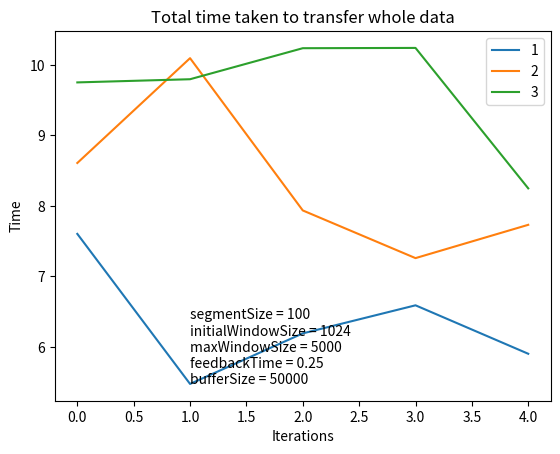

Here is the Python script that generated this plot: (Note: this script raises an exception after producing the figure.)
import optparse
from timeit import default_timer as timer

import logging
import os

import matplotlib.pyplot as plt

# python3 RUDP_testing_client.py -i "10.0.0.2" b "50000" -p "100" -s "1000" -f "send_10000.b" --icw "1024" --mcw "50000" --fT "0.25"

parser = optparse.OptionParser()
parser.add_option('-i', dest='dstIP', default='127.0.0.1')
parser.add_option('-p', dest='port', type='int', default=12345)
parser.add_option('-s', dest='segmentSize', type='int', default=100)
parser.add_option('-f', dest='srcFile', default="README.md")
parser.add_option('-b', dest='bufferSize', type='int', default=50000)
parser.add_option('--icw', dest='initialWindowSize', type='int', default=1024)
parser.add_option('--mcw', dest='maxWindowSize', type='int', default=5000)
parser.add_option('--fT', dest='feedbackTime', type='float', default=0.25)
# parser.add_option('--priority', dest='priority', type='int', default=100)
# parser.add_option('-m', dest='msg')

(options, args) = parser.parse_args()


timer_1 = []
timer_2 = []
timer_3 = []


# for i in range(5):
#     start = timer()
#     ### command goes here.
#     command = f'python3 RUDPClient.py -i "{options.dstIP}" -p "{options.port + 1}" -f "{options.srcFile}" \
# --fT "{options.feedbackTime}" --icw "{options.initialWindowSize}" \
# --mcw "{options.maxWindowSize}" -s "{options.segmentSize}" --priority "1"'
#     print(command)
#     os.system(command)
#     end = timer()
#     timer_1.append(end - start)

# for i in range(5):
#     start = timer()
#     ### command goes here.
#     command = f'python3 RUDPClient.py -i "{options.dstIP}" -p "{options.port + 2}" -f "{options.srcFile}" \
# --fT "{options.feedbackTime}" --icw "{options.initialWindowSize}" \
# --mcw "{options.maxWindowSize}" -s "{options.segmentSize}" --priority "2"'
#     print(command)
#     os.system(command)
#     end = timer()
#     timer_2.append(end - start)


# for i in range(5):
#     start = timer()
#     ### command goes here.
#     command = f'python3 RUDPClient.py -i "{options.dstIP}" -p "{options.port + 3}" -f "{options.srcFile}" \
# --fT "{options.feedbackTime}" --icw "{options.initialWindowSize}" \
# --mcw "{options.maxWindowSize}" -s "{options.segmentSize}" --priority "3"'
#     print(command)
#     os.system(command)
#     end = timer()
#     timer_3.append(end - start)

timer_1 = [7.602732038998511, 5.475548384994909, 6.192044618001091, 6.590054241001781, 5.9031156550045125]
timer_2 = [8.607846077000431, 10.09384544799832, 7.935086603996751, 7.25913836700056, 7.731159035000019]
timer_3 = [9.750261357999989, 9.7952436869964, 10.235173731998657, 10.239129595000122, 8.248223855000106]
print(timer_1)
print(timer_2)
print(timer_3)
plt.plot(timer_1)
plt.plot(timer_2)
plt.plot(timer_3)
plt.legend(["1", "2", "3"])

plt.title('Total time taken to transfer whole data')
plt.xlabel('Iterations')
plt.ylabel('Time')
textstr = '\n'.join((
    f'segmentSize = {options.segmentSize}',
    f'initialWindowSize = {options.initialWindowSize}',
    f'maxWindowSize = {options.maxWindowSize}',
    f'feedbackTime = {options.feedbackTime}',
    f'bufferSize = {options.bufferSize}'))



# props = dict(boxstyle='round', facecolor='wheat', alpha=0.5)

# plt.text(0.05, 0.95, textstr, fontsize=14,
#         verticalalignment='top')

# plt.figtext(-0.05, 3.5, s=textstr, horizontalalignment = "center")
y=min(min(timer_1), min(timer_2), min(timer_3))
plt.text(1, y, textstr)
sfile = options.srcFile.partition('.')
timer_name = "/home/mininet/FCN_project/graphs/timer_logs_" +  options.dstIP + "_" + str(options.port)\
     + "_" + str(options.initialWindowSize) + "_" + str(options.feedbackTime) +\
           "_" + str(options.maxWindowSize) + "_" + sfile[0] + "_" + str(options.bufferSize) + "_" + ".png"

textfile = open(timer_name, "w")
textfile.write(timer_1)
textfile.write(timer_2)
textfile.write(timer_3)
textfile.close()


file_name = "/home/mininet/FCN_project/graphs/client_" +  options.dstIP + "_" + str(options.port)\
     + "_" + str(options.initialWindowSize) + "_" + str(options.feedbackTime) +\
           "_" + str(options.maxWindowSize) + "_" + sfile[0] + "_" + str(options.bufferSize) + "_" + ".png"
plt.savefig(file_name)
plt.show()
